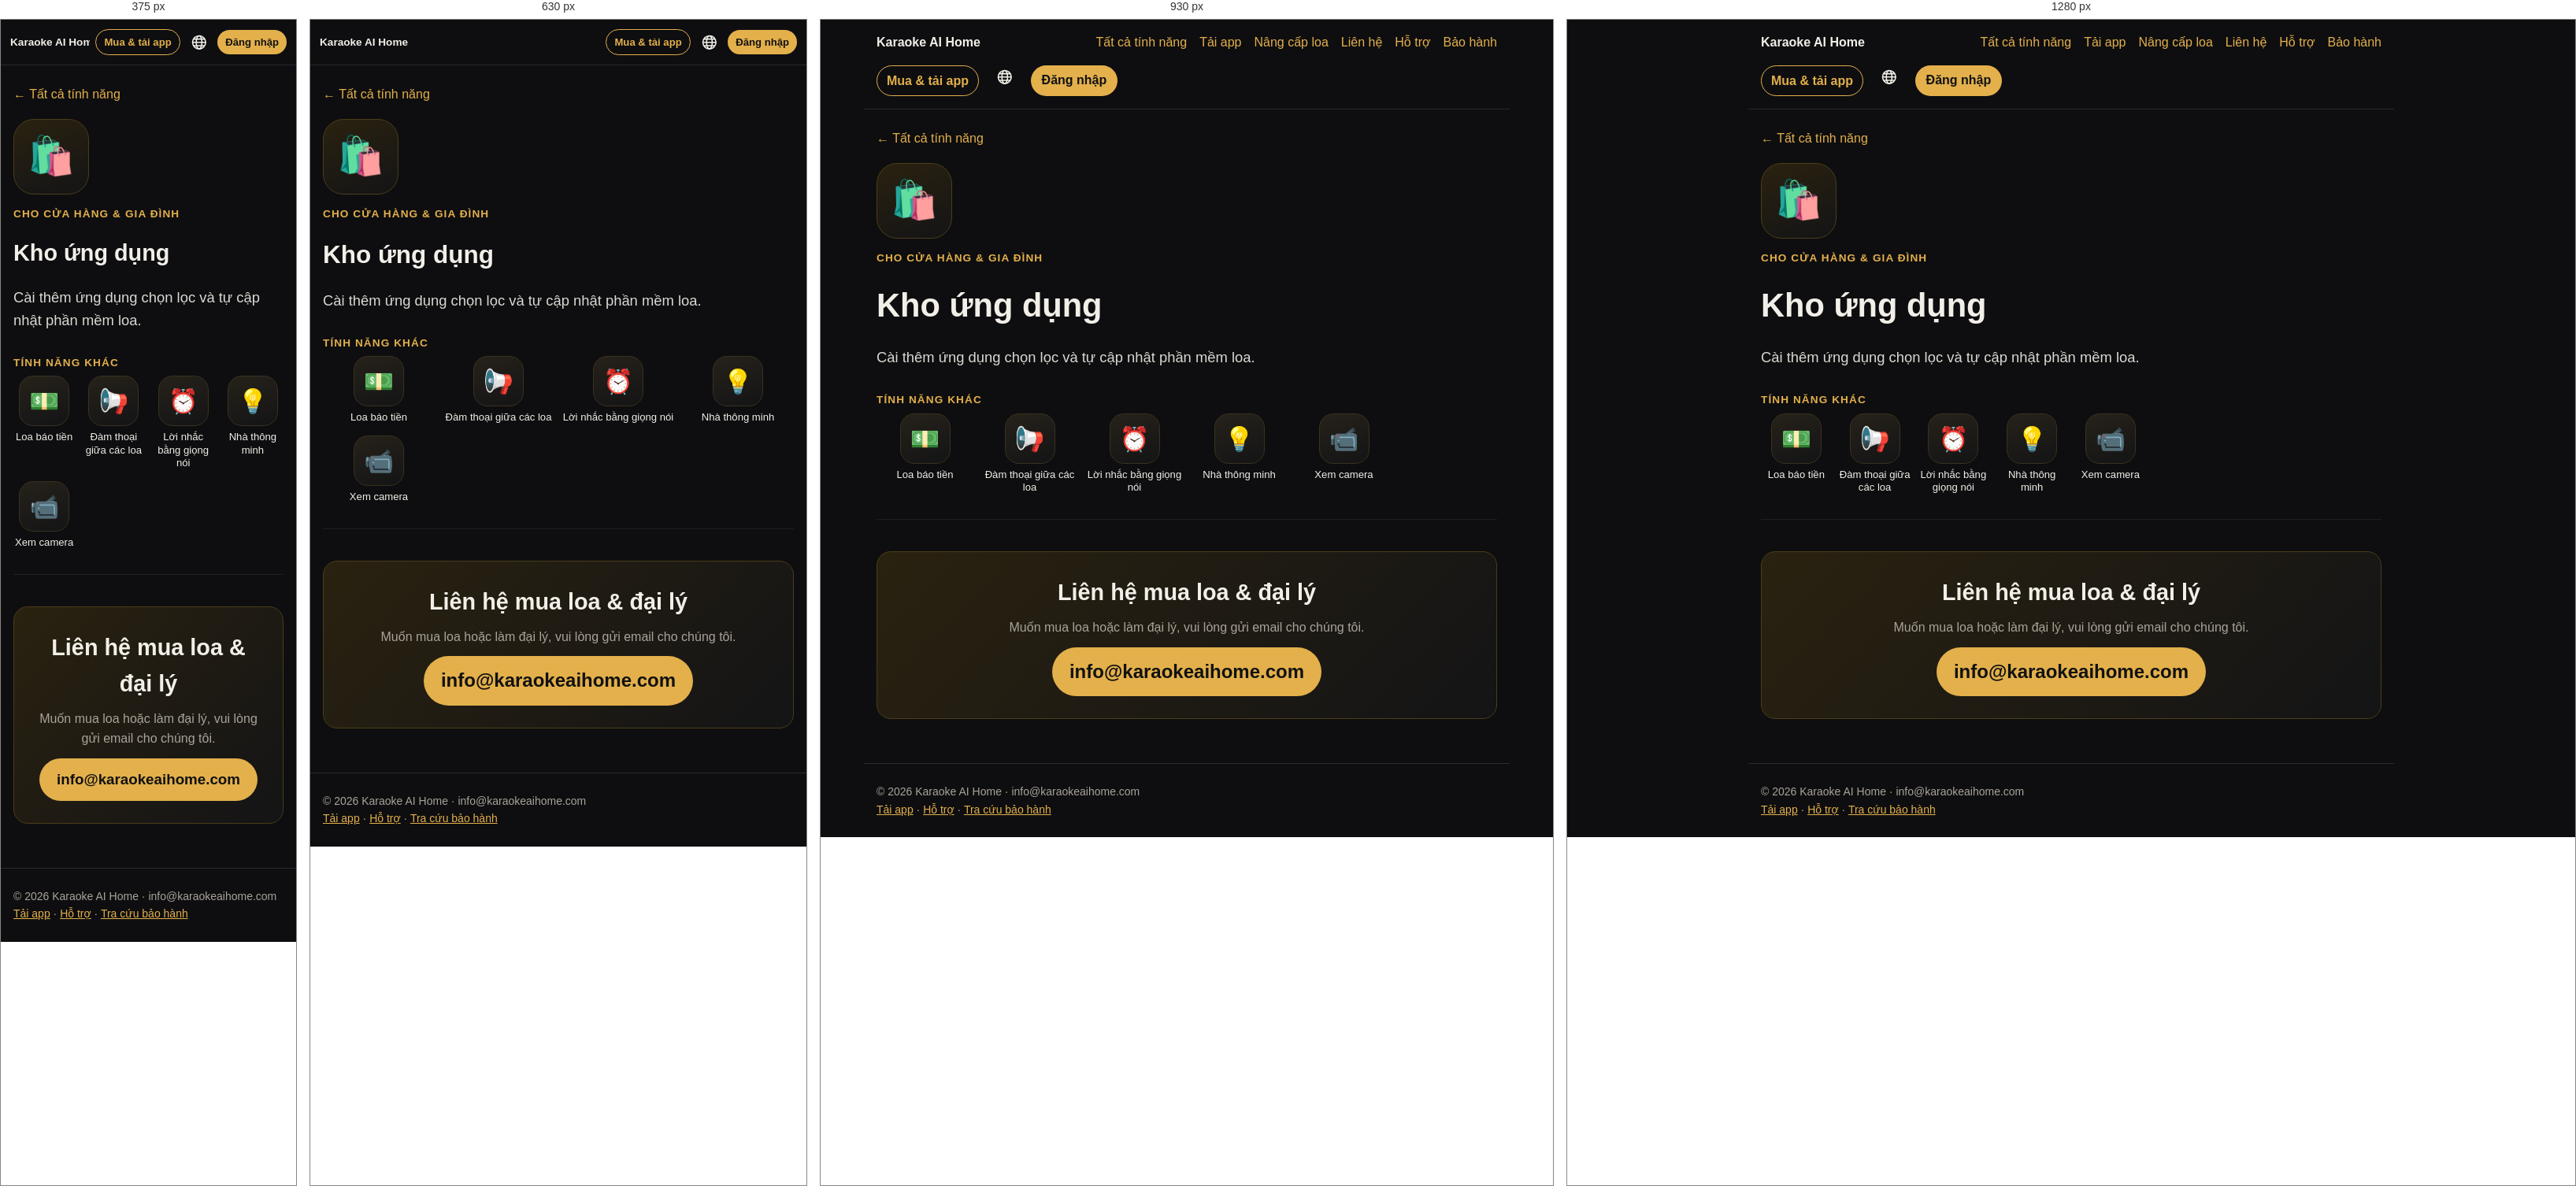
Rendered at 375 px, 630 px, 930 px and 1280 px, left to right.

<!-- file: index.html -->
<!doctype html><html lang="vi"><head><meta charset="utf-8"><meta name="viewport" content="width=device-width,initial-scale=1">
<title>Kho ứng dụng – Karaoke AI Home</title><meta name="description" content="Kho ứng dụng"><meta property="og:title" content="Kho ứng dụng – Karaoke AI Home"><meta property="og:description" content="Kho ứng dụng"><meta property="og:image" content="https://karaokeaihome.com/img/home.jpg">
<link rel="alternate" hreflang="vi" href="https://karaokeaihome.com/f/kho-ung-dung/"><link rel="alternate" hreflang="en" href="https://karaokeaihome.com/en/f/kho-ung-dung/"><link rel="alternate" hreflang="ja" href="https://karaokeaihome.com/ja/f/kho-ung-dung/"><link rel="alternate" hreflang="ko" href="https://karaokeaihome.com/ko/f/kho-ung-dung/"><link rel="alternate" hreflang="fr" href="https://karaokeaihome.com/fr/f/kho-ung-dung/"><link rel="alternate" hreflang="zh" href="https://karaokeaihome.com/zh/f/kho-ung-dung/"><link rel="icon" href="/favicon.svg"><link rel="stylesheet" href="/style.css"><style>
.hero{padding:48px 16px 24px;max-width:1100px;margin:0 auto;text-align:center}
.hero h1{font-size:clamp(2rem,6vw,3.4rem);line-height:1.15;margin:.2em 0}
.hero h1 span{color:var(--acc)}
.hero p{font-size:1.15rem;color:var(--mute);max-width:720px;margin:0 auto 24px}
.btns{display:flex;gap:12px;justify-content:center;flex-wrap:wrap}
.btn{display:inline-block;padding:12px 22px;border-radius:999px;background:var(--acc);color:#111;font-weight:700;text-decoration:none}
.btn.o{background:transparent;color:var(--acc);border:1px solid var(--acc)}
.shot{width:100%;border-radius:14px;border:1px solid #2a2a30;display:block}
.wrap{max-width:1100px;margin:0 auto;padding:0 16px}
section{padding:40px 0;border-top:1px solid #1f1f24}
section h2{font-size:1.8rem;margin:0 0 .3em;color:var(--fg)}
section h2 small{display:block;font-size:.95rem;color:var(--acc);font-weight:600;letter-spacing:.08em;text-transform:uppercase;margin-bottom:6px}
.lead{color:var(--mute);max-width:760px}
.grid{display:grid;gap:14px;grid-template-columns:repeat(auto-fit,minmax(240px,1fr));margin-top:20px}
.f{background:var(--card);border-radius:14px;padding:18px;border:1px solid #24242a}
.f b{display:block;font-size:1.05rem;margin-bottom:4px}
.f .i{font-size:1.6rem;line-height:1;margin-bottom:8px}
.f p{margin:0;color:var(--mute);font-size:.95rem}
.two{display:grid;gap:24px;grid-template-columns:1fr;align-items:center}
@media(min-width:860px){.two{grid-template-columns:1fr 1fr}}
.say{display:flex;flex-wrap:wrap;gap:8px;margin:14px 0}
.say span{background:#221d10;color:var(--acc);border:1px solid #4a3d18;border-radius:999px;padding:6px 12px;font-size:.92rem}
.themes{display:grid;gap:10px;grid-template-columns:repeat(auto-fit,minmax(220px,1fr));margin-top:18px}
.themes figure{margin:0}.themes figcaption{color:var(--mute);font-size:.9rem;margin-top:6px;text-align:center}
.contact{background:linear-gradient(135deg,#2a2210,#141416);border:1px solid #4a3d18;border-radius:18px;padding:28px;text-align:center}
.contact a.big{font-size:1.6rem;font-weight:800;color:var(--acc);text-decoration:none}
nav a{text-decoration:none}
.hero h1 span{white-space:nowrap}
:lang(ko) h1,:lang(ko) h2{word-break:keep-all}
nav a.nl{padding:6px 14px;border-radius:999px;background:var(--acc,#e8b84a);color:#111!important;font-weight:700;max-width:46vw;overflow:hidden;text-overflow:ellipsis;white-space:nowrap}
@media(max-width:700px){nav{align-items:center}nav a{display:none}nav a.nl,nav a.nb,nav b a{display:inline-block}nav .lg{margin-left:auto}nav b{margin:0 auto 0 0;font-size:.92rem;white-space:nowrap}nav{flex-wrap:nowrap!important;gap:7px!important;padding:12px!important}nav a.nb,nav a.nl{padding:5px 10px!important;font-size:.82rem}nav a.nl{max-width:30vw}nav a.nb,nav a.nl,nav .lg{flex-shrink:0}nav b{min-width:0;overflow:hidden;text-overflow:ellipsis;font-size:.85rem!important}nav .lg{margin-left:0}}
.contact a.mail{display:inline-block;font-size:clamp(1.1rem,5vw,1.5rem);font-weight:800;color:#111;background:var(--acc);padding:12px 22px;border-radius:999px;text-decoration:none;word-break:break-all}

nav{position:relative}nav a.nb{padding:6px 12px;border-radius:999px;border:1px solid var(--acc);color:var(--acc)!important;font-weight:700;white-space:nowrap}.dls{max-width:820px;width:calc(100% - 32px);box-sizing:border-box;margin:22px auto 0;padding:18px;border-radius:18px;background:#141417;border:1px solid #2a2a30;text-align:center}.dls>b{display:block;font-size:1.15rem;margin-bottom:12px}.dlr{display:flex;gap:14px;justify-content:center;flex-wrap:wrap}.dli{display:flex;flex-direction:column;align-items:center;gap:10px}.dli img{width:120px;height:120px;background:#fff;border-radius:10px;padding:6px}.dlm{display:inline-block;margin-top:12px;color:var(--acc)}@media(max-width:700px){.dli img{display:none}.dli,.dli .btn{width:100%}.dlr{flex-direction:column}}.star{display:flex;align-items:center;gap:16px;margin:0 0 22px;padding:18px 20px;border-radius:20px;background:linear-gradient(135deg,#5b1d7a,#a1185a);color:#fff;text-decoration:none;box-shadow:0 10px 30px #a1185a40}.star .si{font-size:3rem;line-height:1}.star b{display:block;font-size:1.35rem}.star small{display:block;opacity:.9;margin-top:4px;line-height:1.45}.star em{font-style:normal;font-size:2rem;opacity:.8}.upb{display:flex;align-items:center;gap:12px;max-width:820px;width:calc(100% - 32px);box-sizing:border-box;margin:18px auto 0;padding:14px 18px;border-radius:16px;background:linear-gradient(135deg,#3a2a08,#1c1a14);border:1px solid #6b4a1a;color:var(--fg);text-decoration:none}.upb span{font-size:1.8rem}.upb b{flex:1}.upb em{font-style:normal;color:var(--acc);font-weight:700;white-space:nowrap}h2.ust{display:flex;align-items:center;gap:10px}h2.ust .n{flex:none;width:34px;height:34px;border-radius:50%;background:var(--acc);color:#111;display:inline-flex;align-items:center;justify-content:center;font-size:1.1rem}nav .lg{position:relative}nav .lg summary{list-style:none;cursor:pointer;font-size:1.35rem;color:var(--fg);display:flex;line-height:1;padding:4px 6px;border-radius:999px;user-select:none}nav .lg summary::-webkit-details-marker{display:none}nav .lg[open] summary{background:#222}nav .lg>div{position:absolute;right:0;top:calc(100% + 8px);background:#17171a;border:1px solid #2a2a30;border-radius:14px;padding:6px;min-width:160px;z-index:50;box-shadow:0 10px 30px #0008}nav .lg>div a{display:block!important;padding:9px 12px;border-radius:10px;color:var(--fg);text-decoration:none;white-space:nowrap}nav .lg>div a:hover{background:#222}nav .lg>div a.on{color:var(--acc);font-weight:700}


.price{max-width:520px;margin:24px auto 0;background:linear-gradient(135deg,#2a2210,#141416);border:1px solid #4a3d18;border-radius:18px;padding:18px;text-align:center}
.price .l{color:var(--mute);font-size:.95rem}.price .v{font-size:2.3rem;font-weight:800;color:var(--acc);line-height:1.2}.price .n{color:var(--mute);font-size:.9rem}
.grp{margin:28px 0 6px;color:var(--acc);font-size:.85rem;font-weight:700;letter-spacing:.08em;text-transform:uppercase}
.icons{display:grid;gap:14px 10px;grid-template-columns:repeat(4,1fr)}
@media(min-width:700px){.icons{grid-template-columns:repeat(6,1fr)}}
@media(min-width:1000px){.icons{grid-template-columns:repeat(8,1fr)}}
.ic{display:flex;flex-direction:column;align-items:center;text-decoration:none;color:var(--fg);text-align:center;font-size:.82rem;line-height:1.25}
.ic .b{width:64px;height:64px;border-radius:18px;background:linear-gradient(160deg,#26221a,#141416);border:1px solid #3a3220;display:flex;align-items:center;justify-content:center;font-size:1.9rem;margin-bottom:6px;transition:transform .15s,border-color .15s}
.ic:hover .b,.ic:focus .b{transform:translateY(-2px);border-color:var(--acc)}
.tap{color:var(--mute);text-align:center;font-size:.9rem;margin:22px 0 0}
.detail{max-width:820px;margin:0 auto;padding:16px}
.detail .bk{display:inline-block;margin:8px 0 18px;text-decoration:none}
.detail .big{width:96px;height:96px;border-radius:26px;background:linear-gradient(160deg,#2a2210,#141416);border:1px solid #4a3d18;display:flex;align-items:center;justify-content:center;font-size:3rem}
.detail h1{font-size:clamp(1.8rem,5vw,2.6rem);margin:16px 0 4px}
.detail .tag{color:var(--acc);font-weight:700;letter-spacing:.08em;text-transform:uppercase;font-size:.85rem}
.detail p.d{font-size:1.15rem;color:var(--fg);opacity:.9}
.detail img{margin:20px 0}
.dlg{display:grid;gap:18px;grid-template-columns:1fr}@media(min-width:760px){.dlg{grid-template-columns:1fr 1fr}}
.dlc{background:var(--card);border:1px solid #2a2a30;border-radius:18px;padding:20px}.dlc h2{margin:0 0 12px}
.qr{display:flex;gap:16px;align-items:center;flex-wrap:wrap}.qr img{width:150px;height:150px;background:#fff;border-radius:12px;padding:8px;margin:0}
.dlc ol{padding-left:1.2em}.dlc li{margin:6px 0}.note{font-size:.9rem;color:var(--mute);border-left:3px solid var(--acc);padding-left:10px}
.lgrow{margin:10px 0;padding:14px 16px}.lgrow dl{margin:6px 0 0;display:grid;grid-template-columns:auto 1fr;gap:4px 12px;font-size:.92rem}.lgrow dt{color:var(--mute)}.lgrow dd{margin:0}
.pcc{margin-top:18px}.pcc .btns{justify-content:flex-start;margin:6px 0 4px}.pcc ol{margin-top:12px}
.gs{display:grid;gap:14px;grid-template-columns:1fr;margin:14px 0}.gs figure{margin:0;background:var(--card);border:1px solid #2a2a30;border-radius:16px;padding:12px}
.gs figure img{width:100%;border-radius:10px;display:block;margin:0}.gs figcaption{margin-top:8px}.gs figcaption b{color:var(--acc)}.gs .n{color:var(--acc);font-weight:800;margin-right:6px}
@media(min-width:860px){.gs.two{grid-template-columns:1fr 1fr}}

.richwrap{display:grid;gap:22px;align-items:start;margin-top:18px}@media(min-width:800px){.richwrap{grid-template-columns:300px 1fr}}
.mock{width:280px;margin:0 auto;background:#0b0b0c;border:8px solid #222;border-radius:36px;padding:16px 12px 18px;box-shadow:0 10px 40px #0008;font-size:13px}
.mock .mh{font-weight:800;color:#f3d77a;font-size:17px;margin:2px 4px 10px}
.mock .mv{border-radius:12px;background:linear-gradient(135deg,#3a1c4a,#101018);padding:14px 12px;display:flex;flex-direction:column;gap:4px;min-height:96px}
.mock .mv b{color:#fff8;letter-spacing:.2em;font-size:12px}.mock .mv small{color:#fff;font-weight:700;font-size:14px}.mock .mv em{color:#f3d77a;font-style:normal}
.mock .wave{display:flex;gap:3px;align-items:center;height:44px;margin:10px 4px}.mock .wave i{flex:1;background:#d4af37;border-radius:2px;height:30%}
.mock .wave i:nth-child(3n){height:80%}.mock .wave i:nth-child(4n+1){height:55%}.mock .wave i:nth-child(5n+2){height:95%}.mock .wave i:nth-child(7n){height:40%}
.mock .chips{display:flex;gap:6px;margin:4px 0 8px}.mock .chips span{flex:1;text-align:center;background:#1f1f23;border-radius:10px;padding:6px}.mock .chips .on{background:#d4af37;color:#111;font-weight:700}
.mock .kn{display:flex;align-items:center;gap:8px;margin:6px 2px}.mock .kn span{width:64px;color:#9b978f}.mock .kn i{flex:1;height:6px;border-radius:3px;background:linear-gradient(90deg,#d4af37 var(--v),#2a2a2f var(--v))}
.mock .mrec{margin:12px 0 8px;background:#e5484d;color:#fff;text-align:center;border-radius:14px;padding:11px;font-weight:800;font-size:15px}
.mock .mrow{display:flex;gap:6px}.mock .mrow span{flex:1;text-align:center;background:#1f1f23;border-radius:12px;padding:9px 4px;font-size:12px}.mock .mrow .g{background:#d4af37;color:#111;font-weight:700}
.mock .tabs4{display:grid;grid-template-columns:repeat(4,1fr);gap:4px;margin-bottom:8px}.mock .tabs4 span{background:#17171a;border-radius:10px;padding:6px 2px;text-align:center;font-size:11px;line-height:1.2}.mock .tabs4 .on{background:#d4af37;color:#111;font-weight:700}
.mock .pc{display:flex;gap:8px;align-items:center;background:#17171a;border-radius:14px;padding:8px;margin-top:8px}
.mock .rk{color:#f3d77a;font-size:20px;width:18px;text-align:center}.mock .th{width:70px;height:42px;border-radius:8px;color:#fff6;font-size:9px;font-weight:800;letter-spacing:.15em;display:flex;align-items:center;justify-content:center;flex:none}
.mock .pt{min-width:0}.mock .pt b{display:block;font-size:13px}.mock .pt small{display:block;color:#9b978f;font-size:11px}.mock .du{color:#3ecf8e}
.subf{display:grid;gap:12px}@media(min-width:560px){.subf{grid-template-columns:1fr 1fr}}
.subf .card{display:flex;gap:12px;padding:14px;margin:0}.subf .si{font-size:1.6rem;line-height:1;flex:none}.subf b{display:block;margin-bottom:3px}.subf p{margin:0;font-size:.95rem;opacity:.9}
.badge{display:inline-block;margin:10px 0 0;padding:6px 12px;border-radius:999px;border:1px solid #4a3d18;background:#2a2210;color:var(--acc);font-weight:700;font-size:.9rem}
.steps{counter-reset:s;list-style:none;padding:0}.steps li{counter-increment:s;position:relative;padding:8px 0 8px 40px}.steps li:before{content:counter(s);position:absolute;left:0;top:6px;width:28px;height:28px;border-radius:50%;background:var(--acc);color:#111;font-weight:800;display:flex;align-items:center;justify-content:center}

.acc{max-width:760px;margin:0 auto;padding:16px}.acc .card{margin:14px 0}
.acc input{width:100%;box-sizing:border-box;padding:12px 14px;border-radius:12px;border:1px solid #333;background:#111;color:var(--fg);font-size:1.05rem;margin:6px 0 10px}
.acc button{cursor:pointer;border:0;border-radius:12px;padding:11px 16px;font-weight:700;font-size:1rem;background:var(--acc);color:#111}
.acc button.o{background:#222;color:var(--fg);border:1px solid #333}.acc button.r{background:#5a1d22;color:#fff}
.acc .row{display:flex;gap:8px;flex-wrap:wrap;align-items:center}.acc .msg{min-height:1.4em;color:var(--acc);margin:6px 0}.acc .err{color:#ff8a8a}
.acc .me{display:flex;gap:14px;align-items:center}.acc .av{width:64px;height:64px;border-radius:50%;background:#222 center/cover;flex:none;display:flex;align-items:center;justify-content:center;font-size:28px}
.acc .song{display:flex;gap:12px;align-items:center;padding:10px 0;border-top:1px solid #222}.acc .song img{width:112px;height:63px;object-fit:cover;border-radius:10px;flex:none}
.acc .song .t{flex:1;min-width:0}.acc .song .t b{display:block}.acc .song small{color:var(--mute);display:block}
.acc .player{position:sticky;top:0;z-index:5;background:#0b0b0c;padding:8px 0}.acc .player .v{position:relative;padding-top:56.25%;border-radius:12px;overflow:hidden;background:#000}.acc .player .v iframe,.acc .player .v>div{position:absolute;inset:0;width:100%;height:100%;border:0}
.acc .hide{display:none!important}.acc .mute{color:var(--mute)}
.acc a.li{display:flex;gap:14px;align-items:center;padding:12px 4px;border-top:1px solid #2a2a30;color:inherit;text-decoration:none}.acc a.li:first-of-type{border-top:0}.acc a.li i{font-style:normal;font-size:1.6rem;width:2rem;text-align:center}.acc a.li span{flex:1}.acc a.li b{display:block}.acc a.li small{color:var(--mute)}.acc a.li:hover b{color:var(--acc)}
.acc a.delx{color:#e06666;font-size:.85rem;text-decoration:underline;opacity:.8}.acc .vipb{display:inline-flex;align-items:center;gap:6px;margin-top:8px;background:linear-gradient(135deg,#f5d76e,#c99a1e);color:#3a2a00;border:0;border-radius:999px;padding:8px 14px;font-weight:800;cursor:pointer}.acc .vben{display:flex;gap:12px;align-items:center;padding:10px 0;border-top:1px solid #2a2a30}.acc .vben i{font-style:normal;font-size:1.5rem}.acc .vben b{display:block}.acc .vben small{color:var(--mute)}.acc .vpr{flex:1;text-align:center;background:#1c1c20;border:1px solid #333;border-radius:14px;padding:10px}.acc .vpr.on{border:2px solid #d4af37}.acc .vpr b{display:block;font-size:1.3rem}.acc .vpr small{color:var(--mute)}.acc .sw{display:flex;align-items:center;gap:12px;padding:10px 0;border-top:1px solid #2a2a30;cursor:pointer}.acc .sw span{flex:1}.acc .sw input{width:22px;height:22px;accent-color:var(--acc)}

.wty{max-width:640px;margin:0 auto;padding:16px}.wty .wi{color:var(--acc);display:flex;justify-content:center;margin-top:8px}.wty h1{text-align:center;margin:10px 0 6px}.wty .lead{text-align:center}
.wty form{margin:18px 0}.wty label{display:block;color:var(--mute);font-size:.95rem;margin-bottom:6px}
.wty .rw{display:flex;gap:8px}.wty input{flex:1;min-width:0;box-sizing:border-box;padding:13px 14px;border-radius:12px;border:1px solid #333;background:#111;color:var(--fg);font-size:1.1rem;letter-spacing:.04em;text-transform:uppercase}
.wty button{cursor:pointer;border:0;border-radius:12px;padding:12px 18px;font-weight:700;font-size:1rem;background:var(--acc);color:#111;white-space:nowrap}.wty button:disabled{opacity:.6}
.wty .res{margin:16px 0;padding:18px;border-radius:16px;background:#141417;border:1px solid #2a2a30}.wty .res.hide{display:none}
.wty .st{display:flex;align-items:center;gap:10px;font-size:1.3rem;font-weight:800}.wty .st svg{flex:none}.wty .st.g{color:#6fcf8f}.wty .st.r{color:#e06666}.wty .st.y{color:#e8b84a}
.wty dl{display:grid;grid-template-columns:auto 1fr;gap:8px 16px;margin:14px 0 0}.wty dt{color:var(--mute)}.wty dd{margin:0;font-weight:700;overflow-wrap:anywhere}.wty dd.c{white-space:nowrap;font-variant-numeric:tabular-nums;letter-spacing:.02em}
.wty .bar{height:8px;border-radius:99px;background:#2a2a30;margin-top:14px;overflow:hidden}.wty .bar i{display:block;height:100%;background:var(--acc)}
.wty .err{color:#e06666}.wty .rule{font-size:.92rem}
@media(max-width:480px){.wty .rw{flex-direction:column}.wty button{width:100%}}

.gal{display:grid;gap:12px;grid-template-columns:1fr 1fr;max-width:760px;margin:24px auto 0}.gal .main{grid-column:1/3}.gal img{border-radius:16px}
</style></head><body>
<nav><b><a href="/" style="color:var(--fg)">Karaoke AI Home</a></b><a href="/#tinh-nang">Tất cả tính năng</a><a href="/download/">Tải app</a><a href="/nang-cap/">Nâng cấp loa</a><a href="/mua/#lien-he">Liên hệ</a><a href="/support/">Hỗ trợ</a><a href="/bao-hanh/">Bảo hành</a><a class="nb" href="/mua/">Mua &amp; tải app</a><details class="lg"><summary title="Tiếng Việt" aria-label="Language"><svg class="ic-globe" viewBox="0 0 24 24" width="1em" height="1em" fill="none" stroke="currentColor" stroke-width="1.8" stroke-linecap="round" style="vertical-align:-.15em"><circle cx="12" cy="12" r="9.2"/><ellipse cx="12" cy="12" rx="4" ry="9.2"/><path d="M3 12h18M4.6 7.3h14.8M4.6 16.7h14.8"/></svg></summary><div><a href="/f/kho-ung-dung/" class="on" lang="vi">Tiếng Việt</a><a href="/en/f/kho-ung-dung/" class="" lang="en">English</a><a href="/ja/f/kho-ung-dung/" class="" lang="ja">日本語</a><a href="/ko/f/kho-ung-dung/" class="" lang="ko">한국어</a><a href="/fr/f/kho-ung-dung/" class="" lang="fr">Français</a><a href="/zh/f/kho-ung-dung/" class="" lang="zh">中文</a></div></details><a class="nl" href="/account/">Đăng nhập</a></nav><script>document.addEventListener('click',function(_e){var d=document.querySelector('nav .lg');if(d&&d.open&&!d.contains(_e.target))d.open=false});try{if(localStorage.getItem('kah_acct')){var _a=document.querySelector('nav a.nl');_a.textContent=localStorage.getItem('kah_nm')||"Tài khoản của tôi"}}catch(_e){}</script>

<main class="detail"><a class="bk" href="/#tinh-nang">← Tất cả tính năng</a>
<div class="big">🛍️</div><div class="tag" style="margin-top:14px">Cho cửa hàng &amp; gia đình</div><h1>Kho ứng dụng</h1><p class="d">Cài thêm ứng dụng chọn lọc và tự cập nhật phần mềm loa.</p>
<div class="grp">Tính năng khác</div><div class="icons"><a class="ic" href="/f/bao-tien/"><span class="b">💵</span>Loa báo tiền</a><a class="ic" href="/f/dam-thoai/"><span class="b">📢</span>Đàm thoại giữa các loa</a><a class="ic" href="/f/loi-nhac/"><span class="b">⏰</span>Lời nhắc bằng giọng nói</a><a class="ic" href="/f/nha-thong-minh/"><span class="b">💡</span>Nhà thông minh</a><a class="ic" href="/f/camera/"><span class="b">📹</span>Xem camera</a></div>
<div style="margin-top:32px"><section id="lien-he"><div class="contact"><h2 style="margin-top:0">Liên hệ mua loa &amp; đại lý</h2><p class="lead" style="margin:0 auto 12px">Muốn mua loa hoặc làm đại lý, vui lòng gửi email cho chúng tôi.</p>
<a class="mail" href="mailto:info@karaokeaihome.com">info@karaokeaihome.com</a></div></section></div></main><footer>© 2026 Karaoke AI Home · info@karaokeaihome.com<br><a href="/download/">Tải app</a> · <a href="/support/">Hỗ trợ</a> · <a href="/bao-hanh/">Tra cứu bảo hành</a></footer></body></html>